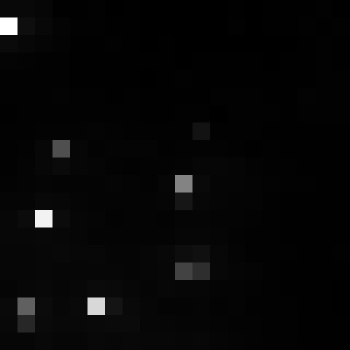

Source data for this figure (header and first rows):
, xmin, ymin, lat, lon, area, perimeter, max_nanowatts, min_nanowatts, moonlight_illumination, clear_sky_confidence, mean_nanowatts
0, 789, 3172, -4.451, -4.451, 1.0, 0.0, 51.42, 0.2374, 11.83, 0.0, 2.749
